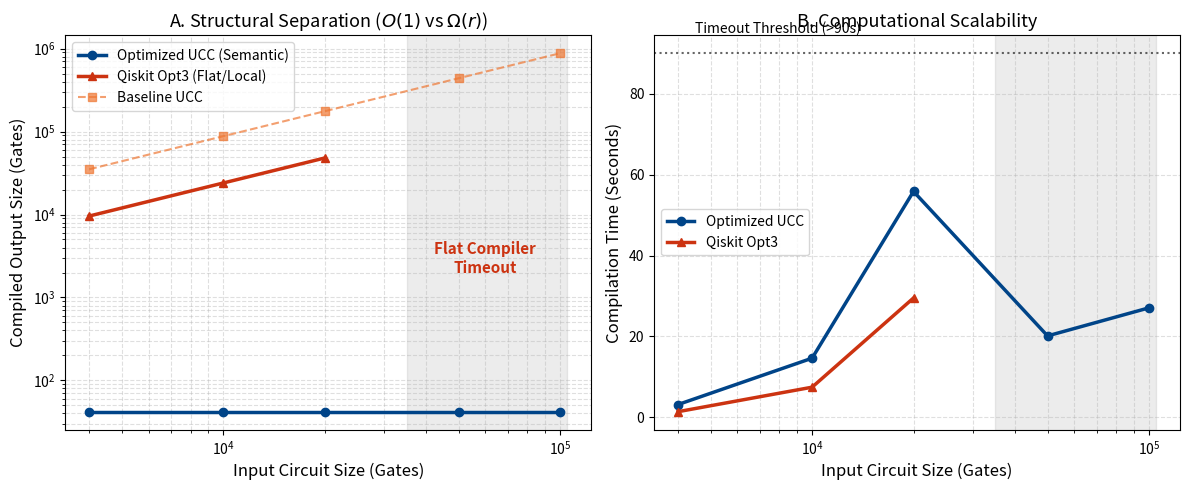

The matplotlib source for this figure: (Note: this script raises an exception after producing the figure.)
import os
import matplotlib.pyplot as plt
import numpy as np

# Data extracted from TeX draft and JSON results for `fourier_phase_sandwich`
x_input_gates = [4000, 10000, 20000, 50000, 100000]

# Panel A: Structural Quality (Output Gates)
y_optimized_ucc_gates = [42, 42, 42, 42, 42]
y_qiskit_opt3_gates = [9588, 23988, 47988, np.nan, np.nan] # Timeout at 50k, 100k
y_baseline_ucc_gates = [35117, 87916, 175832, 439580, 879160] # Linear extrapolation based on JSON

# Panel B: Runtime (Seconds)
y_optimized_ucc_time = [3.164, 14.621, 55.843, 20.129, 27.064]
y_qiskit_opt3_time = [1.397, 7.450, 29.5, np.nan, np.nan] # 20k approx, 50k+ timeout

fig, (ax1, ax2) = plt.subplots(1, 2, figsize=(12, 5))

# --- Panel A: Structural Separation ---
ax1.plot(x_input_gates, y_optimized_ucc_gates, 'o-', color='#004488', label='Optimized UCC (Semantic)', linewidth=2.5)
ax1.plot(x_input_gates[:3], y_qiskit_opt3_gates[:3], '^-', color='#CC3311', label='Qiskit Opt3 (Flat/Local)', linewidth=2.5)
ax1.plot(x_input_gates, y_baseline_ucc_gates, 's--', color='#EE7733', alpha=0.7, label='Baseline UCC')

# Mark the timeout region
ax1.axvspan(35000, 105000, color='gray', alpha=0.15)
ax1.text(60000, 2000, "Flat Compiler\nTimeout", color='#CC3311', fontsize=11, fontweight='bold', ha='center')

ax1.set_xscale('log')
ax1.set_yscale('log')
ax1.set_xlabel('Input Circuit Size (Gates)', fontsize=12)
ax1.set_ylabel('Compiled Output Size (Gates)', fontsize=12)
ax1.set_title('A. Structural Separation ($O(1)$ vs $\Omega(r)$)', fontsize=13)
ax1.grid(True, which="both", ls="--", alpha=0.4)
ax1.legend()

# --- Panel B: Computational Scalability ---
ax2.plot(x_input_gates, y_optimized_ucc_time, 'o-', color='#004488', label='Optimized UCC', linewidth=2.5)
ax2.plot(x_input_gates[:3], y_qiskit_opt3_time[:3], '^-', color='#CC3311', label='Qiskit Opt3', linewidth=2.5)

# Mark timeout threshold
ax2.axhline(90, color='black', linestyle=':', alpha=0.6)
ax2.text(4500, 95, "Timeout Threshold (>90s)", fontsize=10, color='black')
ax2.axvspan(35000, 105000, color='gray', alpha=0.15)

ax2.set_xscale('log')
ax2.set_xlabel('Input Circuit Size (Gates)', fontsize=12)
ax2.set_ylabel('Compilation Time (Seconds)', fontsize=12)
ax2.set_title('B. Computational Scalability', fontsize=13)
ax2.grid(True, which="both", ls="--", alpha=0.4)
ax2.legend()

# Save the figure
plt.tight_layout()
output_filename = 'fourier_layer_separation.png'
output_path = os.path.join(os.path.dirname(os.path.abspath(__file__)), output_filename)
plt.savefig(output_path, dpi=300, bbox_inches='tight')
print(f"Successfully generated and saved figure to: {output_path}")
